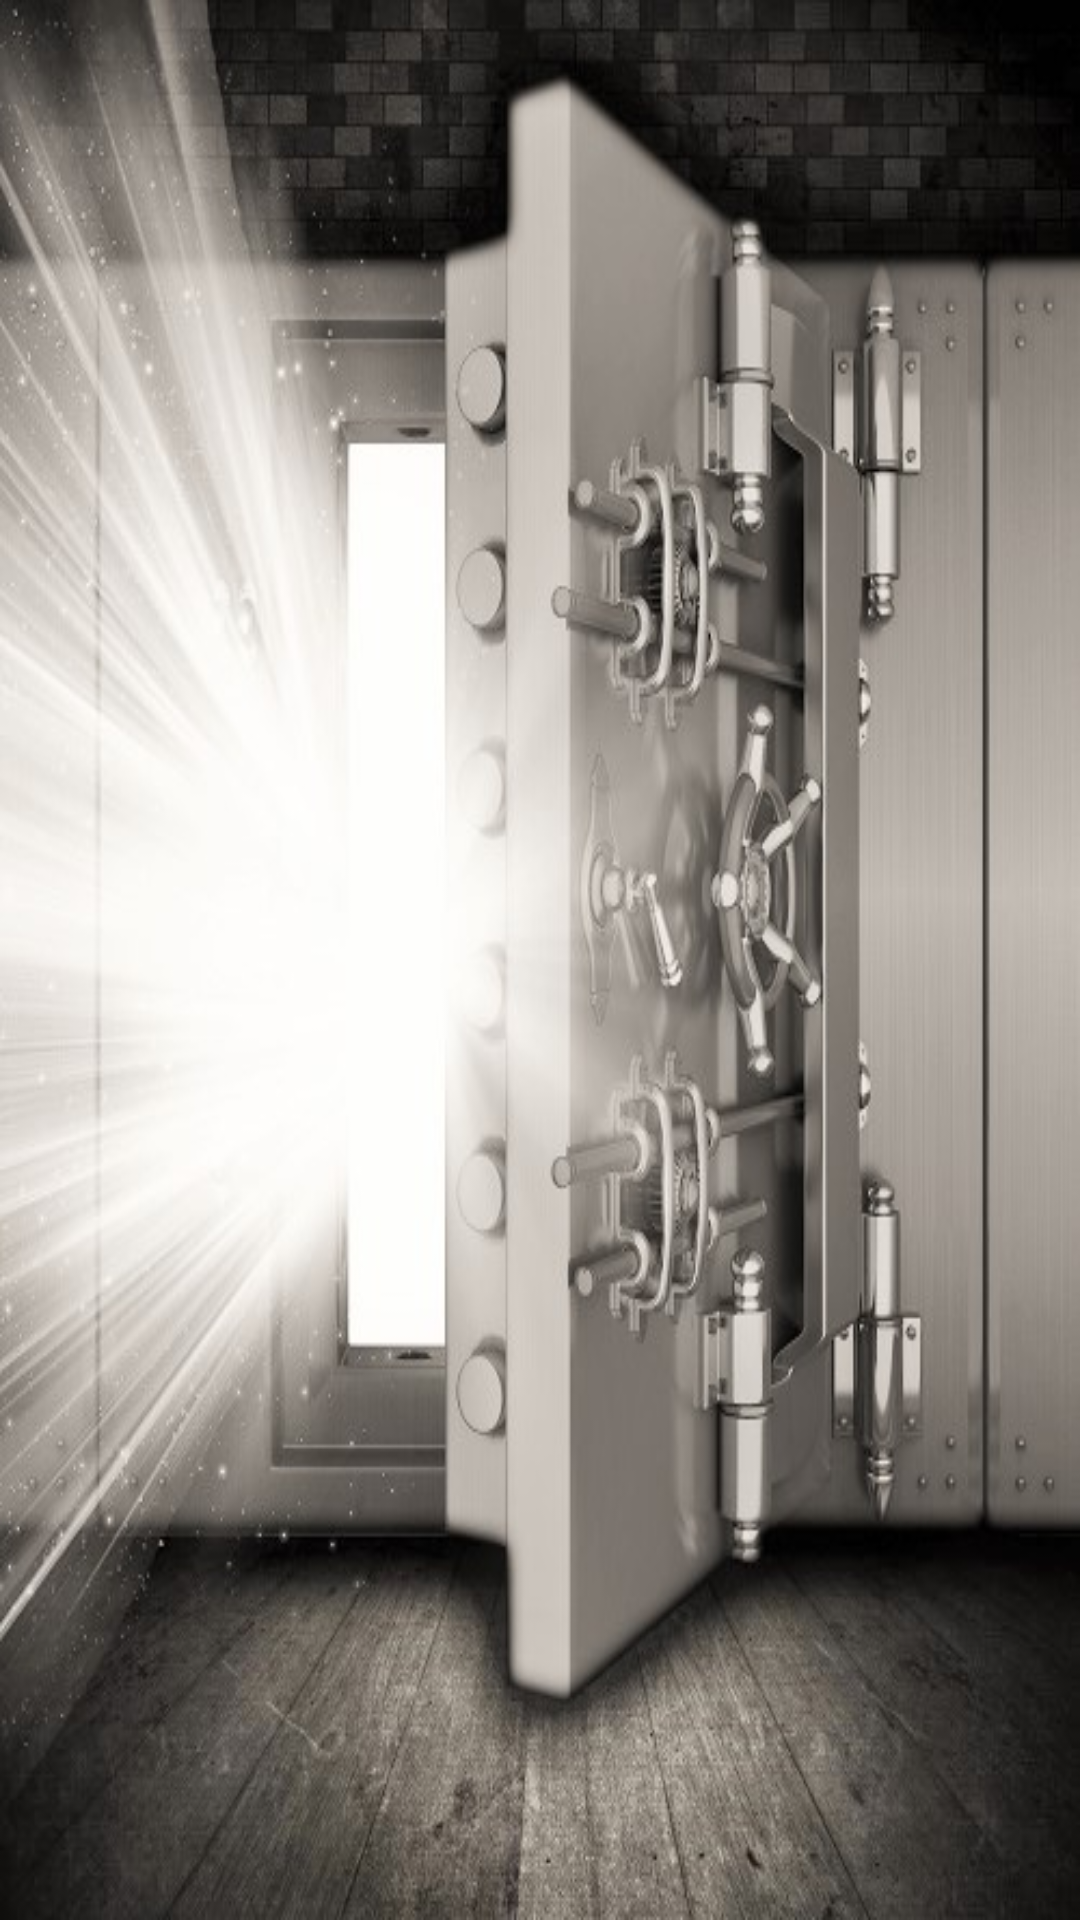

This screen was rendered from an Android layout file. Write that file and the resources it references.
<!-- AndroidManifest.xml: application theme AppTheme -->
<!-- res/layout/content_main.xml -->
<?xml version="1.0" encoding="utf-8"?>
<android.support.constraint.ConstraintLayout xmlns:android="http://schemas.android.com/apk/res/android"
    xmlns:app="http://schemas.android.com/apk/res-auto"
    xmlns:tools="http://schemas.android.com/tools"
    android:layout_width="match_parent"
    android:layout_height="match_parent"
    app:layout_behavior="@string/appbar_scrolling_view_behavior"
    tools:context=".MainActivity"
    tools:showIn="@layout/app_bar_main">

    <FrameLayout
        android:id="@+id/flContent_utente"
        android:layout_width="match_parent"
        android:layout_height="match_parent"
        android:background="@drawable/cassaforte_aperta"/>

</android.support.constraint.ConstraintLayout>
<!-- resources referenced by this layout -->
<resources>
  <!-- drawable cassaforte_aperta: png bitmap (drawable, 401931 bytes) -->
  <style name="AppTheme" parent="Theme.AppCompat">
          
          <item name="colorPrimary">@color/colorPrimary</item>
          <item name="colorPrimaryDark">@color/colorPrimaryDark</item>
          <item name="colorAccent">@color/colorAccent</item>
  
  
      </style>
  <color name="colorPrimary">#1a2346</color>
  <color name="colorPrimaryDark">#263250</color>
  <color name="colorAccent">#0051B5</color>
</resources>
